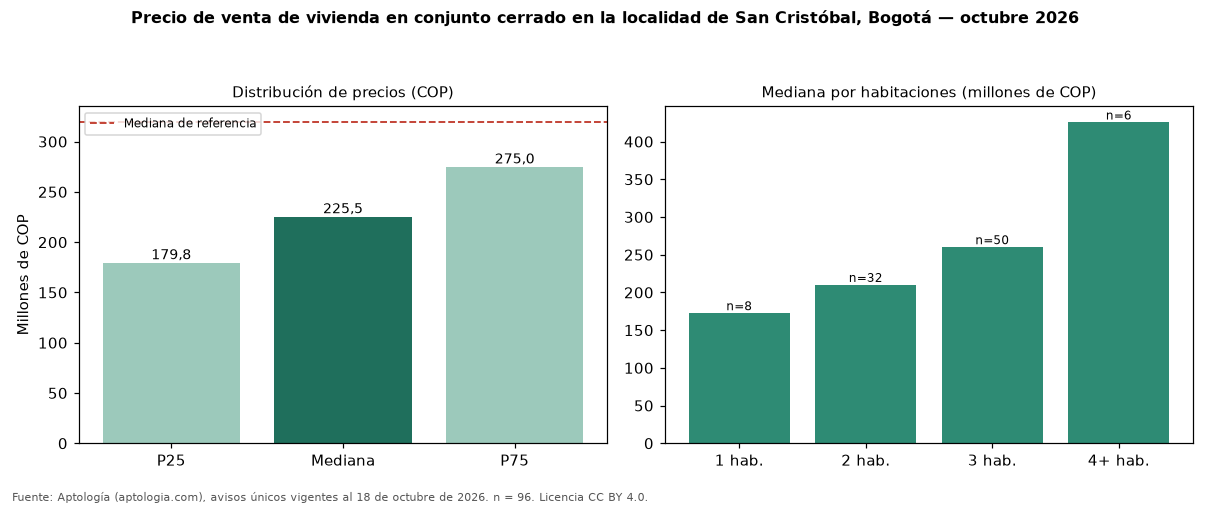

The file beside this chart, header and first rows:
seccion, metrica, valor_cop, n
precio, p25, 179750000, 96
precio, mediana, 225500000, 96
precio, p75, 275000000, 96
cop_por_m2, p25, 4226340, 96
cop_por_m2, mediana, 4801935, 96
cop_por_m2, p75, 5404167, 96
area, area_mediana_m2, 48.0, 96
habitaciones, 1, 172500000, 8
habitaciones, 2, 210000000, 32
habitaciones, 3, 260000000, 50
habitaciones, 4+, 425330000, 6
administracion, mediana, 156000, 77
estrato, moda, 2, 
parqueadero, porcentaje_con_parqueadero, 31.2, 96
referencia, mediana_referencia, 319000000, 475
referencia, mediana_cop_por_m2_referencia, 3695652, 475
comparacion, mediana_grupo_opuesto, 385000000, 301
